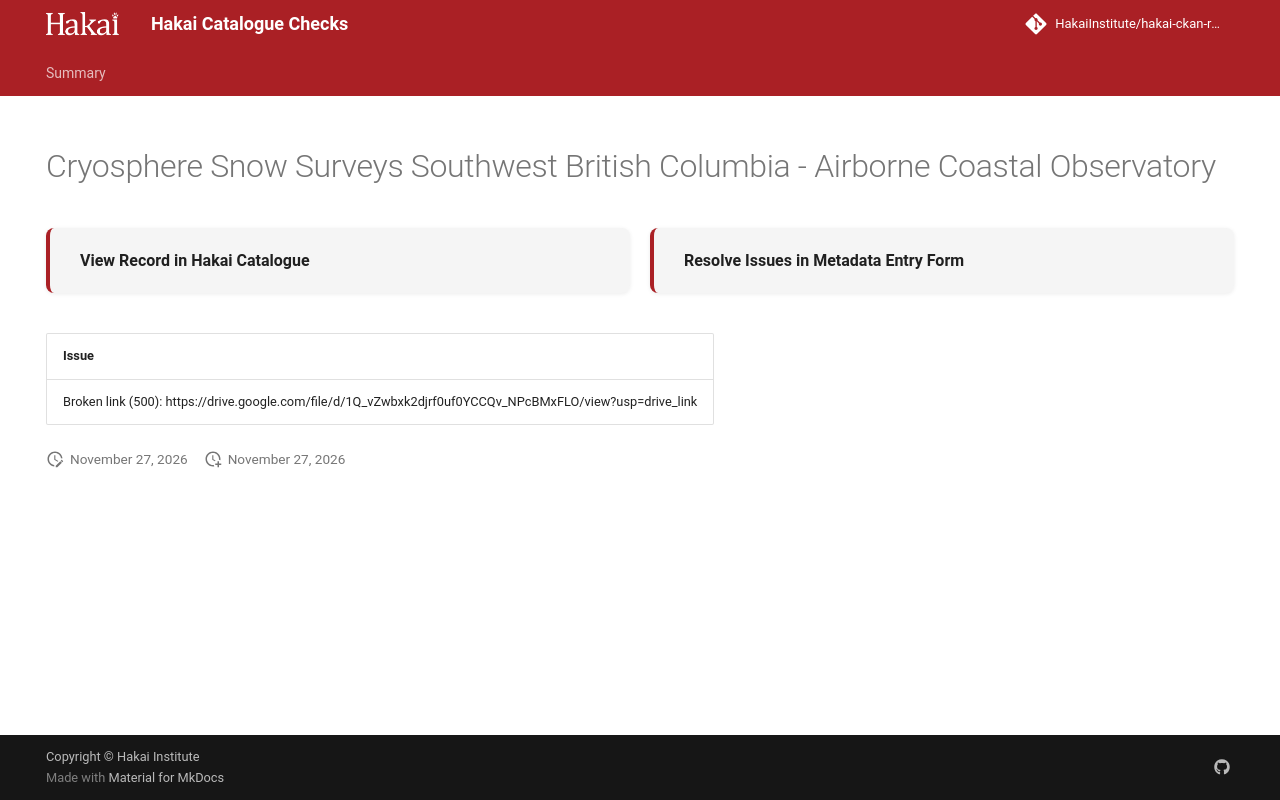

repository: HakaiInstitute/hakai-ckan-records-checks · page: main/records/6a28454e-107a-4059-9b7d-e43bf8ee693b/index.html · generator: mkdocs

---
title: Cryosphere Snow Surveys Southwest British Columbia - Airborne Coastal Observatory
hide:
  - navigation
  - toc
---

# Cryosphere Snow Surveys Southwest British Columbia - Airborne Coastal Observatory

<div style="display:flex;flex-wrap:wrap;gap:1rem;margin:1.5rem 0 2rem;">
  <a href="https://catalogue.hakai.org/dataset/ca-cioos_33a367c1-2706-4301-af99-4455fbe189a0" target="_blank" rel="noopener noreferrer" style="flex:1;min-width:200px;padding:1rem 1.5rem;border-radius:8px;background:var(--md-code-bg-color);text-decoration:none;border-left:4px solid var(--md-primary-fg-color);box-shadow:0 1px 4px rgba(0,0,0,.08);display:flex;align-items:center;">
    <span style="font-weight:600;color:var(--md-typeset-color);">View Record in Hakai Catalogue</span>
  </a>
  
  <a href="https://hakaiinstitute.github.io/hakai-metadata-entry-form#/en/hakai/RvRPlFMSsIaBwoGdQIq5BVYfBBa2/-NpRfMcU9I8mMcBH6qiv" target="_blank" rel="noopener noreferrer" style="flex:1;min-width:200px;padding:1rem 1.5rem;border-radius:8px;background:var(--md-code-bg-color);text-decoration:none;border-left:4px solid var(--md-primary-fg-color);box-shadow:0 1px 4px rgba(0,0,0,.08);display:flex;align-items:center;">
    <span style="font-weight:600;color:var(--md-typeset-color);">Resolve Issues in Metadata Entry Form</span>
  </a>
  
</div>

| Issue                                                                                                    |
|:---------------------------------------------------------------------------------------------------------|
| Broken link (500): https://drive.google.com/file/d/1Q_vZwbxk2djrf0uf0YCCQv_NPcBMxFLO/view?usp=drive_link |

<script>
   document.addEventListener("DOMContentLoaded", function() {
    var map = L.map('map').setView([51.505, -125.09], 5);
    L.tileLayer('https://tile.openstreetmap.org/{z}/{x}/{y}.png', {
        maxZoom: 19,
        attribution: '&copy; <a href="http://www.openstreetmap.org/copyright">OpenStreetMap</a>'
    }).addTo(map);
    var geojsonFeature = {
        "type": "Feature",
        "properties": {
            "name" : "Cryosphere Snow Surveys Southwest British Columbia - Airborne Coastal Observatory"
        },
        "geometry": {'type': 'Polygon', 'coordinates': [[[-126.9, 48.62], [-122.1, 48.62], [-122.1, 50.82], [-126.9, 50.82], [-126.9, 48.62]]]}
    }
    L.geoJSON(geojsonFeature).addTo(map);
   })
</script>
